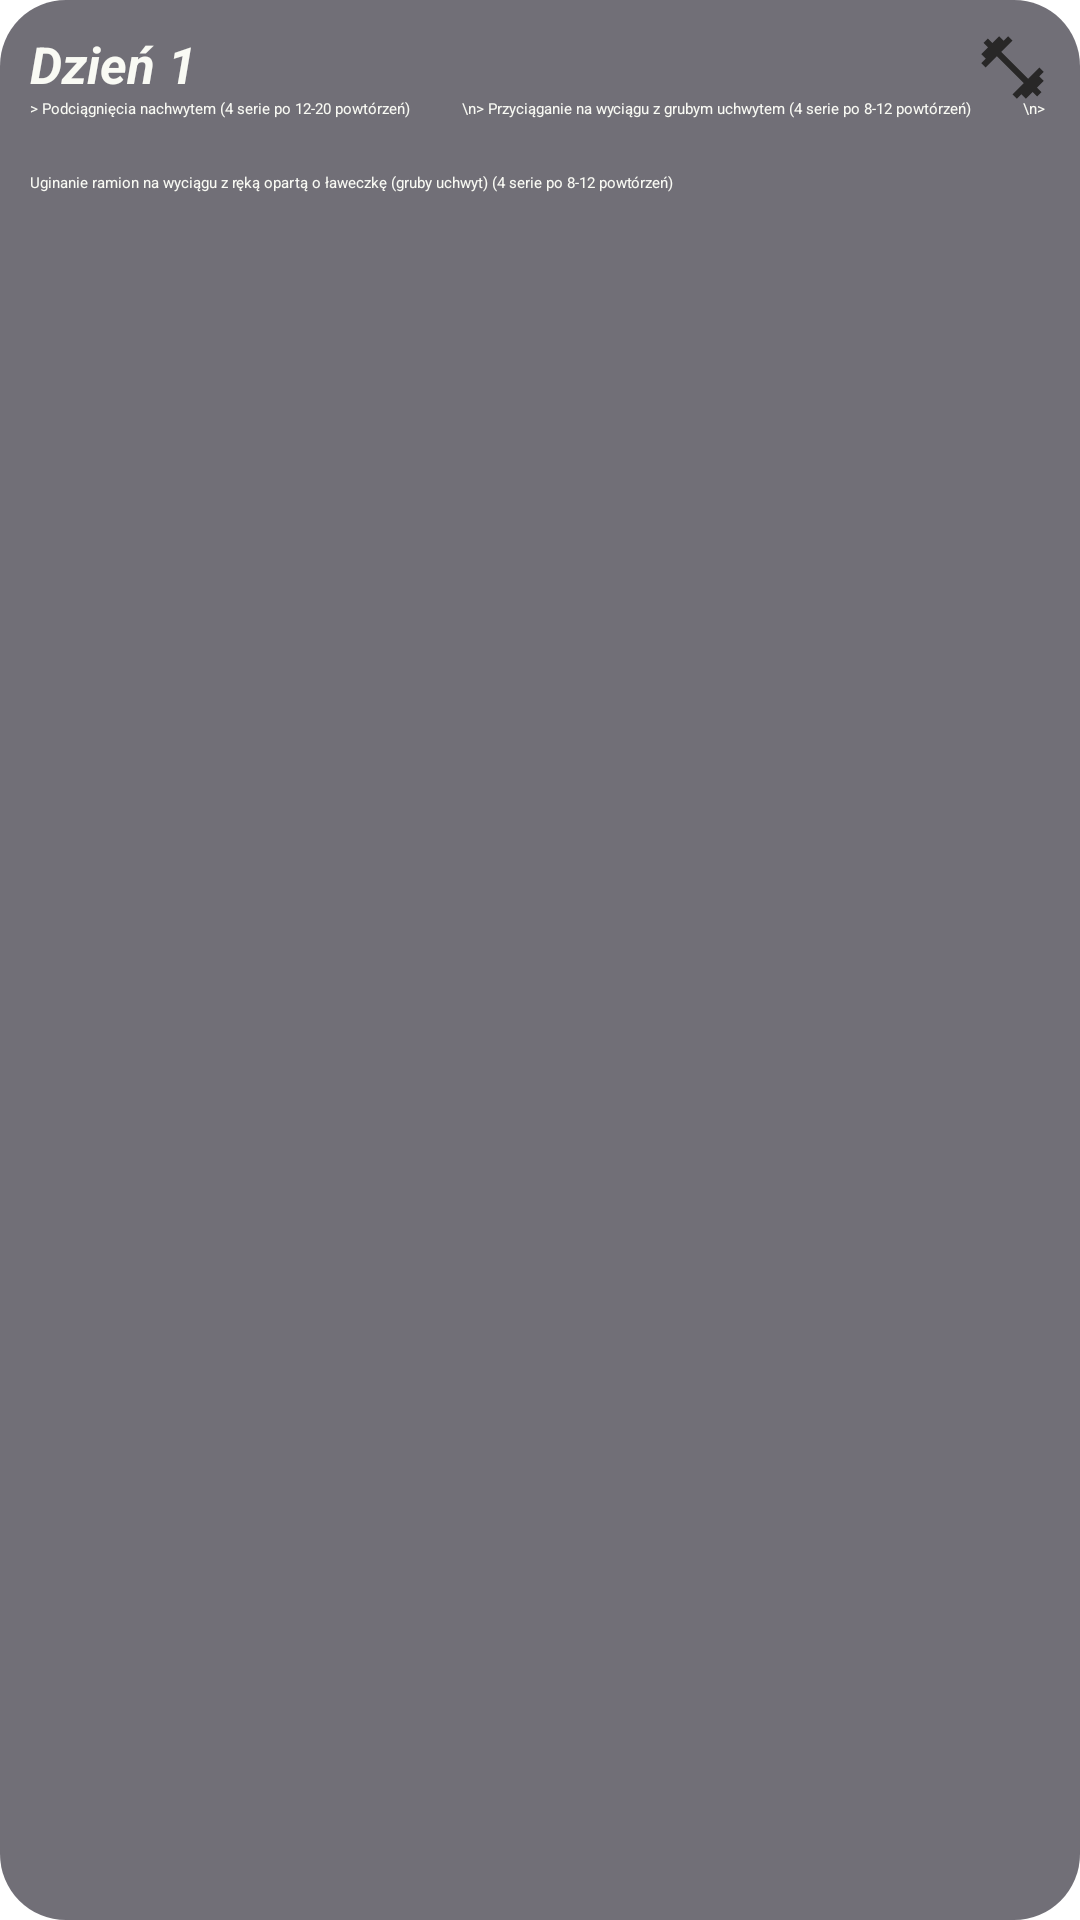

Here is an Android app screen rendered from its layout file. Give the layout XML and the strings, colors and styles it references.
<!-- AndroidManifest.xml: application theme Theme.Dark -->
<!-- res/layout/training_plan_layout.xml -->
<?xml version="1.0" encoding="utf-8"?>
<RelativeLayout xmlns:android="http://schemas.android.com/apk/res/android"
    xmlns:app="http://schemas.android.com/apk/res-auto"
    android:layout_width="match_parent"
    android:layout_height="wrap_content"
    android:background="@drawable/rounded_corners"
    android:backgroundTint="@color/trans_dark_blue_less"
    android:padding="10dp"
    android:layout_marginVertical="5dp"
    android:layout_marginHorizontal="5dp"
    android:id="@+id/trainingDayContainer">
    <TextView
        android:id="@+id/trainingDay"
        android:layout_width="wrap_content"
        android:layout_height="wrap_content"
        android:text="Dzień 1"
        android:textColor="@color/dirty_white"
        android:textSize="17sp"
        android:textStyle="bold|italic"/>
    <ImageView
        android:id="@+id/trainingDayIcon"
        android:layout_width="25dp"
        android:layout_height="25dp"
        android:src="@drawable/baseline_fitness_center_24"
        app:tint="@color/dirty_white"
        android:layout_alignParentEnd="true"/>
    <TextView
        android:id="@+id/trainingDayDesc"
        android:layout_width="wrap_content"
        android:layout_height="wrap_content"
        android:text=
            "> Podciągnięcia nachwytem (4 serie po 12-20 powtórzeń)
            \n> Przyciąganie na wyciągu z grubym uchwytem (4 serie po 8-12 powtórzeń)
            \n> Uginanie ramion na wyciągu z ręką opartą o ławeczkę (gruby uchwyt) (4 serie po 8-12 powtórzeń)"
        android:textColor="@color/dirty_white"
        android:lineHeight="12pt"
        android:layout_below="@id/trainingDay"
        />

</RelativeLayout>
<!-- resources referenced by this layout -->
<resources>
  <color name="dirty_white">#F9FAF4</color>
  <color name="trans_dark_blue_less">#9C181521</color>
  <!-- drawable baseline_fitness_center_24 (drawable) -->
  <vector android:height="24dp" android:tint="#282727"
      android:viewportHeight="24" android:viewportWidth="24"
      android:width="24dp" xmlns:android="http://schemas.android.com/apk/res/android">
      <path android:fillColor="@android:color/white" android:pathData="M20.57,14.86L22,13.43 20.57,12 17,15.57 8.43,7 12,3.43 10.57,2 9.14,3.43 7.71,2 5.57,4.14 4.14,2.71 2.71,4.14l1.43,1.43L2,7.71l1.43,1.43L2,10.57 3.43,12 7,8.43 15.57,17 12,20.57 13.43,22l1.43,-1.43L16.29,22l2.14,-2.14 1.43,1.43 1.43,-1.43 -1.43,-1.43L22,16.29z"/>
  </vector>
  <!-- drawable rounded_corners (drawable) -->
  <?xml version="1.0" encoding="utf-8"?>
  <shape xmlns:android="http://schemas.android.com/apk/res/android"
      android:shape="rectangle">
      <corners android:radius="22dp"></corners>
  </shape>
  <style name="Theme.Dark" parent="Theme.MaterialComponents.DayNight.NoActionBar">
          
          <item name="colorPrimary">@color/purple_200</item>
          <item name="colorPrimaryVariant">@color/black</item>
          <item name="colorOnPrimary">@color/dirty_white</item>
          
          <item name="colorSecondary">@color/teal_200</item>
          <item name="colorSecondaryVariant">@color/teal_200</item>
          <item name="colorOnSecondary">@color/black</item>
          
          <item name="android:statusBarColor" tools:targetApi="l">?attr/colorPrimaryVariant</item>
          
      </style>
  <color name="purple_200">#FFBB86FC</color>
  <color name="black">#FF000000</color>
  <color name="teal_200">#FF03DAC5</color>
</resources>
